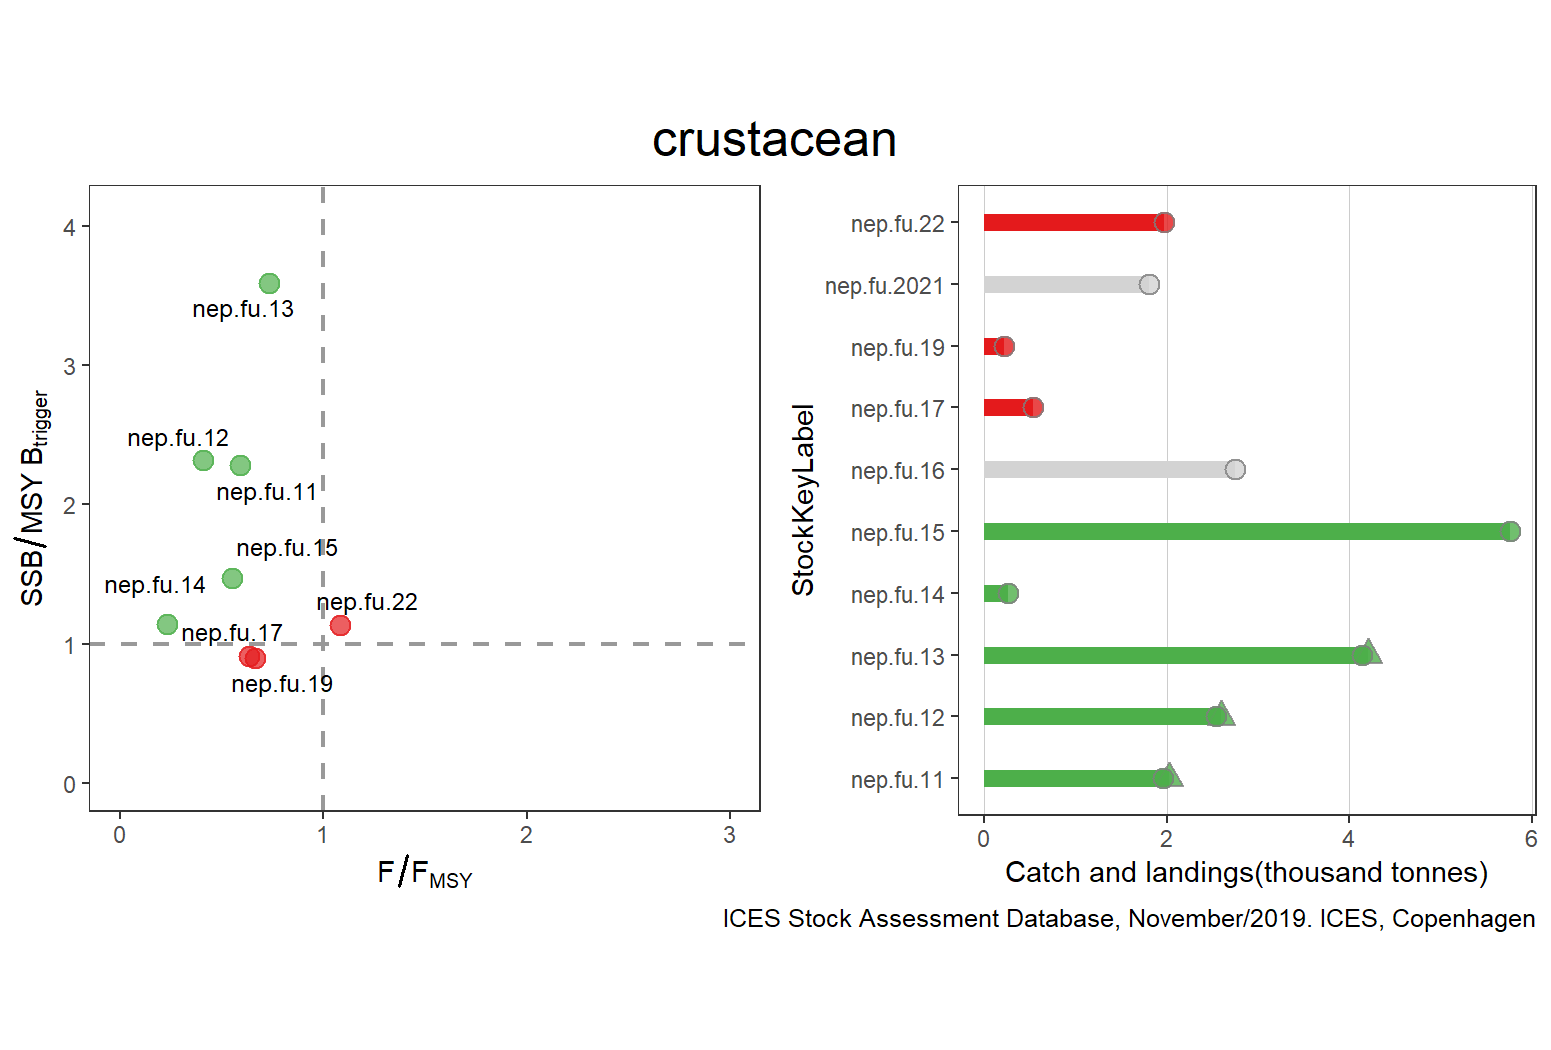

The table this chart was drawn from, first rows:
StockKeyLabel, FisheriesGuild, F_FMSY, catches, landings, discards, FMSY, F, AssessmentYear, Year, SSB_MSYBtrigger, SSB, MSYBtrigger, Status, total
nep.fu.11, crustacean, 0.5926, 2020, 1961, 59, 10.8, 6.4, 2019, 2019, 2.281, 1232, 540, GREEN, 5756
nep.fu.12, crustacean, 0.4103, 2590, 2536, 54, 11.7, 4.8, 2019, 2019, 2.316, 2362, 1020, GREEN, 5756
nep.fu.13, crustacean, 0.7326, 4209, 4141, 68, 15.1, 11.06, 2019, 2019, 3.591, 2083, 580, GREEN, 5756
nep.fu.14, crustacean, 0.2322, NA, 263, 9, 11, 2.554, 2019, 2019, 1.14, 399, 350, GREEN, 5756
nep.fu.15, crustacean, 0.55, NA, 5756, 1231, 18.2, 10.01, 2019, 2019, 1.468, 4404, 3000, GREEN, 5756
nep.fu.16, crustacean, 0.9561, NA, 2751, NA, 6.2, 5.928, 2019, 2019, NA, 1010, NA, GREY, 5756
nep.fu.17, crustacean, 0.6353, NA, 536, 106, 8.5, 5.4, 2019, 2019, 0.913, 493, 540, RED, 5756
nep.fu.19, crustacean, 0.6647, NA, 219, 65, 9.3, 6.182, 2019, 2019, 0.8977, 386, 430, RED, 5756
nep.fu.2021, crustacean, 0.5, NA, 1803, 381, 6, 3, 2019, 2019, NA, 617, NA, GREY, 5756
nep.fu.22, crustacean, 1.081, NA, 1974, 350, 12.8, 13.84, 2019, 2019, 1.132, 1121, 990, RED, 5756
